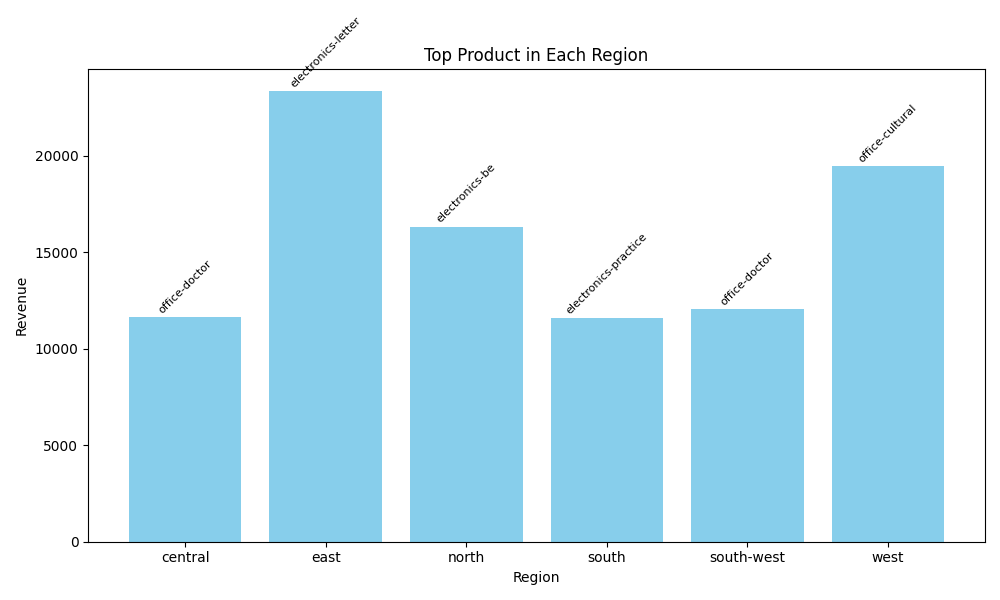

Source data for this figure (header and first rows):
region, product_name, total_revenue
central, office-doctor, 11652
east, electronics-letter, 23341
north, electronics-be, 16340
south, electronics-practice, 11617
south-west, office-doctor, 12068
west, office-cultural, 19455
